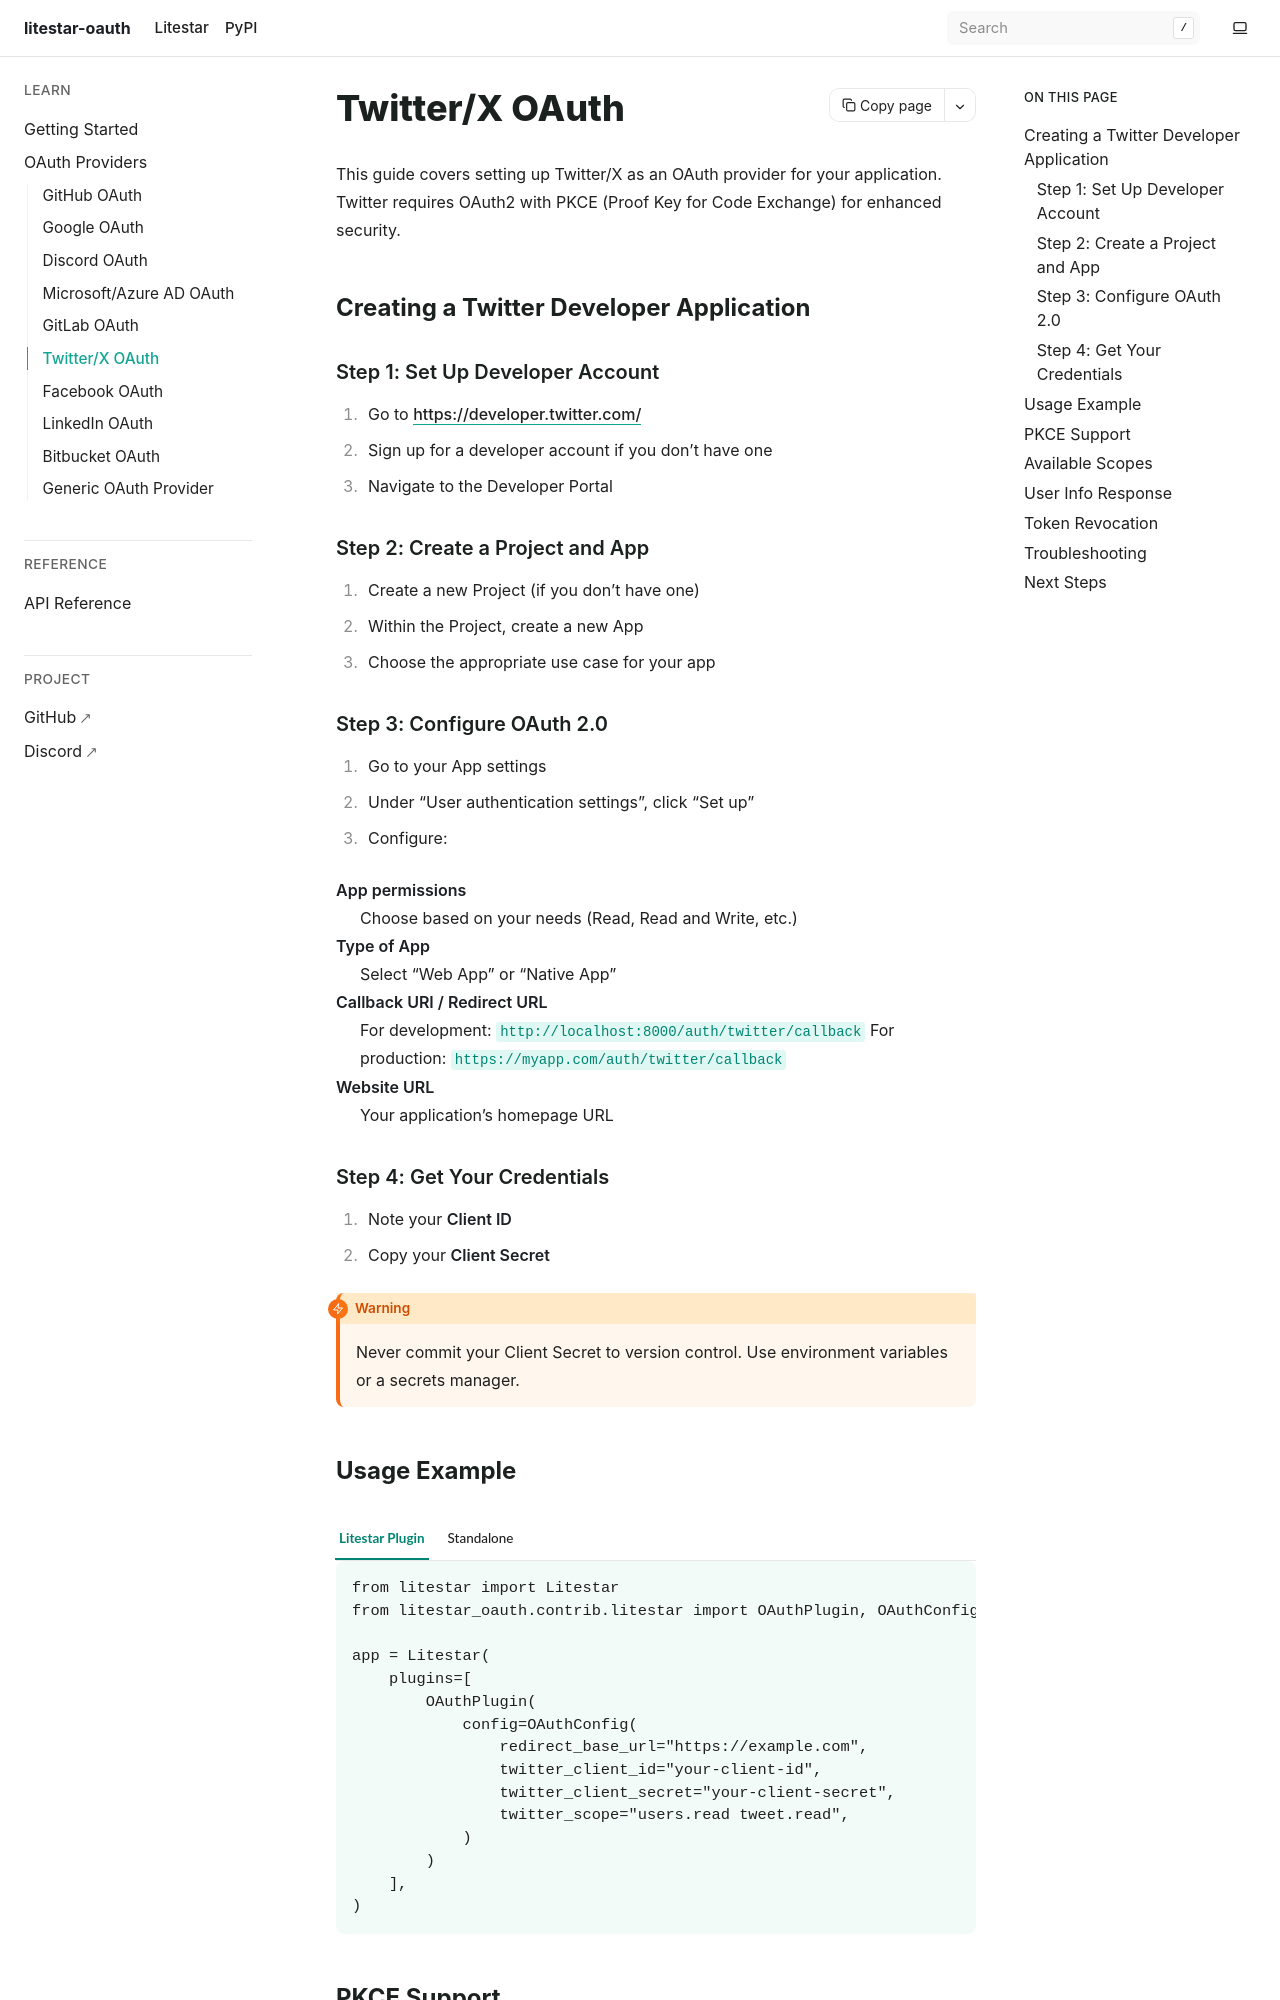

repository: JacobCoffee/litestar-oauth · page: pr-preview/pr-17/providers/twitter.html · generator: sphinx

Twitter/X OAuth
===============

This guide covers setting up Twitter/X as an OAuth provider for your application.
Twitter requires OAuth2 with PKCE (Proof Key for Code Exchange) for enhanced security.


Creating a Twitter Developer Application
----------------------------------------

Step 1: Set Up Developer Account
~~~~~~~~~~~~~~~~~~~~~~~~~~~~~~~~

1. Go to https://developer.twitter.com/
2. Sign up for a developer account if you don't have one
3. Navigate to the Developer Portal

Step 2: Create a Project and App
~~~~~~~~~~~~~~~~~~~~~~~~~~~~~~~~

1. Create a new Project (if you don't have one)
2. Within the Project, create a new App
3. Choose the appropriate use case for your app

Step 3: Configure OAuth 2.0
~~~~~~~~~~~~~~~~~~~~~~~~~~~

1. Go to your App settings
2. Under "User authentication settings", click "Set up"
3. Configure:

**App permissions**
    Choose based on your needs (Read, Read and Write, etc.)

**Type of App**
    Select "Web App" or "Native App"

**Callback URI / Redirect URL**
    For development: ``http://localhost:8000/auth/twitter/callback``
    For production: ``https://myapp.com/auth/twitter/callback``

**Website URL**
    Your application's homepage URL

Step 4: Get Your Credentials
~~~~~~~~~~~~~~~~~~~~~~~~~~~~

1. Note your **Client ID**
2. Copy your **Client Secret**

.. warning::

   Never commit your Client Secret to version control. Use environment variables
   or a secrets manager.
